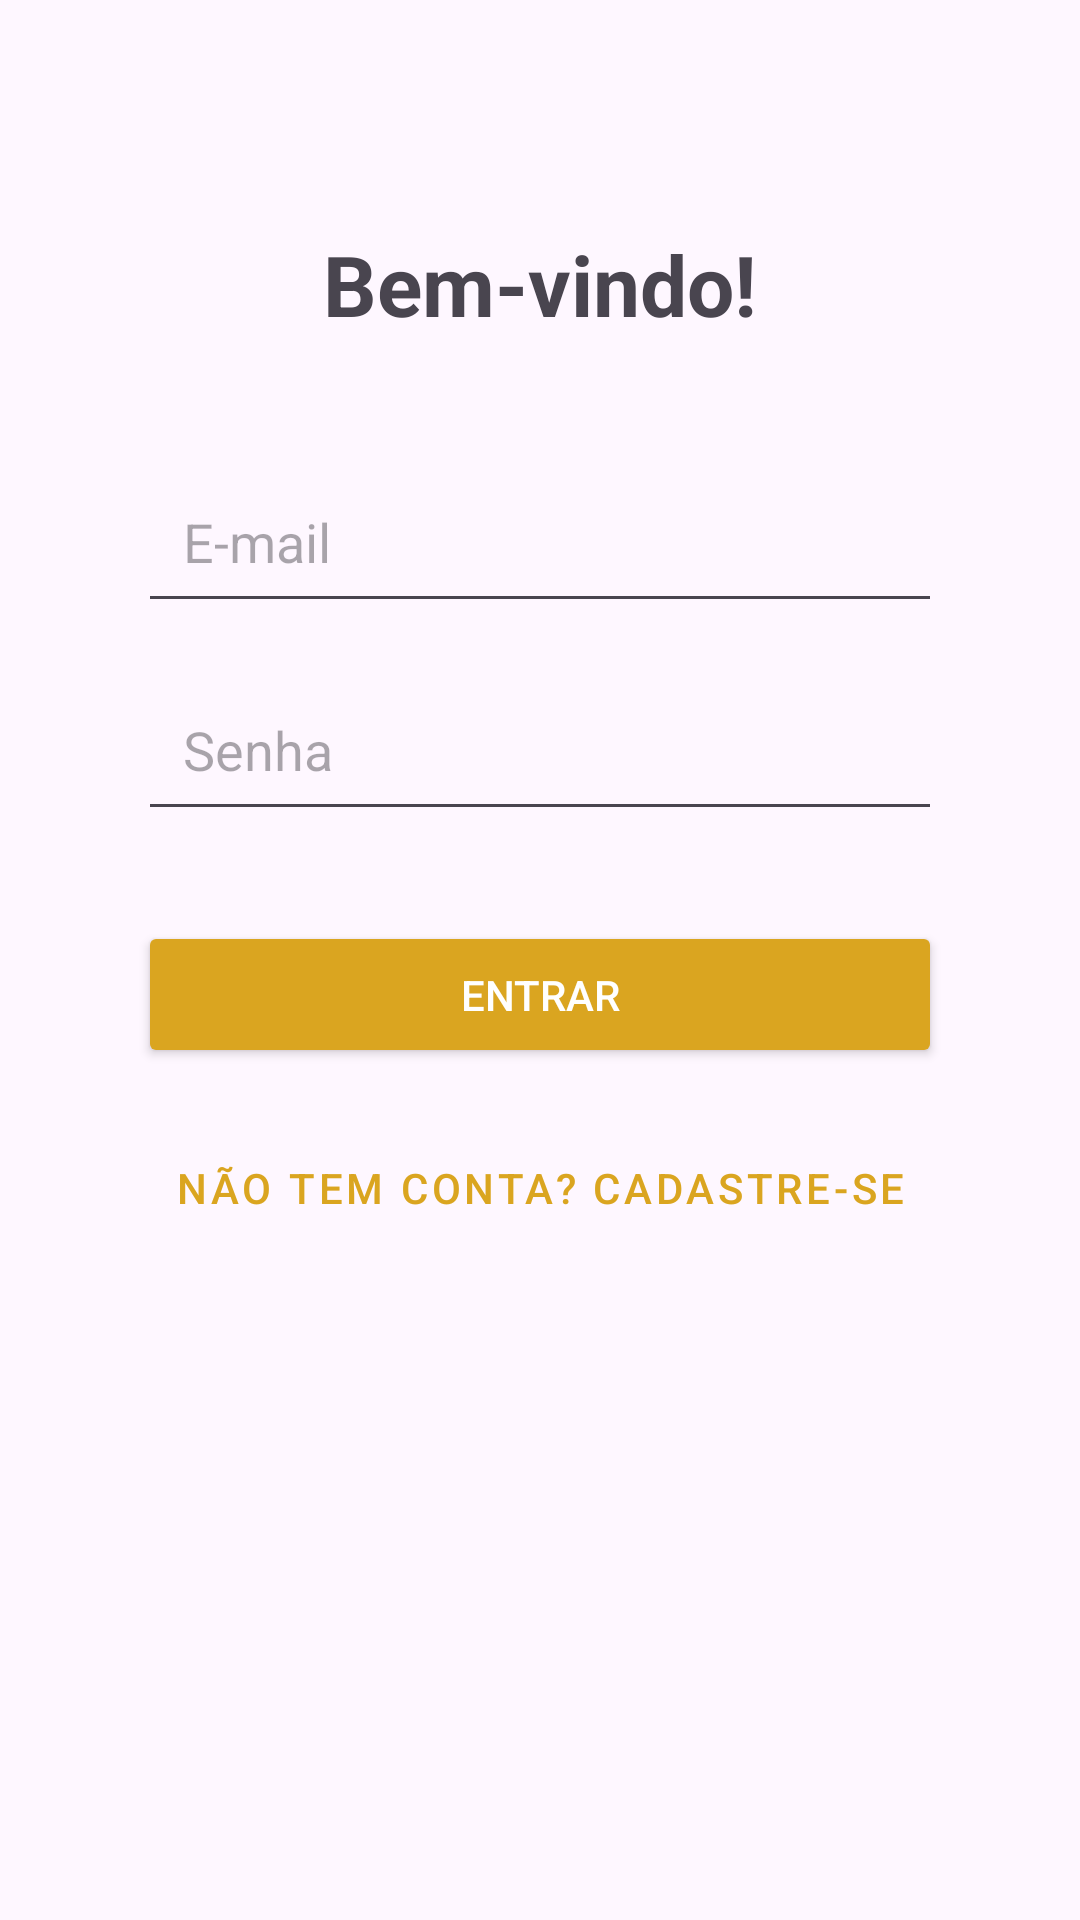

Layout XML and referenced resources for this Android screen:
<!-- AndroidManifest.xml: application theme Theme.Desafiopam -->
<!-- res/layout/activity_teladelogin.xml -->
<?xml version="1.0" encoding="utf-8"?>
<androidx.constraintlayout.widget.ConstraintLayout xmlns:android="http://schemas.android.com/apk/res/android"
    xmlns:app="http://schemas.android.com/apk/res-auto"
    xmlns:tools="http://schemas.android.com/tools"
    android:id="@+id/main"
    android:layout_width="match_parent"
    android:layout_height="match_parent"
    android:padding="16dp"
    tools:context=".teladelogin">

    <TextView
        android:id="@+id/txtTitulo"
        android:layout_width="wrap_content"
        android:layout_height="wrap_content"
        android:layout_marginTop="60dp"
        android:text="Bem-vindo!"
        android:textSize="28sp"
        android:textStyle="bold"
        app:layout_constraintEnd_toEndOf="parent"
        app:layout_constraintStart_toStartOf="parent"
        app:layout_constraintTop_toTopOf="parent" />

    <EditText
        android:id="@+id/editLoginEmail"
        android:layout_width="0dp"
        android:layout_height="wrap_content"
        android:layout_marginHorizontal="30dp"
        android:layout_marginTop="40dp"
        android:autofillHints="emailAddress"
        android:drawableStart="@drawable/ic_person"
        android:drawablePadding="10dp"
        android:hint="E-mail"
        android:inputType="textEmailAddress"
        android:padding="15dp"
        app:layout_constraintEnd_toEndOf="parent"
        app:layout_constraintStart_toStartOf="parent"
        app:layout_constraintTop_toBottomOf="@+id/txtTitulo" />

    <EditText
        android:id="@+id/editLoginSenha"
        android:layout_width="0dp"
        android:layout_height="wrap_content"
        android:layout_marginHorizontal="30dp"
        android:layout_marginTop="15dp"
        android:autofillHints="password"
        android:drawableStart="@drawable/ic_senha"
        android:drawablePadding="10dp"
        android:hint="Senha"
        android:inputType="textPassword"
        android:padding="15dp"
        app:layout_constraintEnd_toEndOf="parent"
        app:layout_constraintStart_toStartOf="parent"
        app:layout_constraintTop_toBottomOf="@+id/editLoginEmail" />

    <Button
        android:id="@+id/btnEntrar"
        android:layout_width="0dp"
        android:layout_height="wrap_content"
        android:layout_marginHorizontal="30dp"
        android:layout_marginTop="30dp"
        android:backgroundTint="#DAA520"
        android:padding="15dp"
        android:text="Entrar"
        android:textColor="@android:color/white"
        app:layout_constraintEnd_toEndOf="parent"
        app:layout_constraintStart_toStartOf="parent"
        app:layout_constraintTop_toBottomOf="@+id/editLoginSenha" />

    <Button
        android:id="@+id/btnIrCadastro"
        style="@style/Widget.MaterialComponents.Button.TextButton"
        android:layout_width="wrap_content"
        android:layout_height="wrap_content"
        android:layout_marginTop="16dp"
        android:text="Não tem conta? Cadastre-se"
        android:textColor="#DAA520"
        app:layout_constraintEnd_toEndOf="parent"
        app:layout_constraintStart_toStartOf="parent"
        app:layout_constraintTop_toBottomOf="@+id/btnEntrar" />

</androidx.constraintlayout.widget.ConstraintLayout>
<!-- resources referenced by this layout -->
<resources>
  <style name="Theme.Desafiopam" parent="Base.Theme.Desafiopam" />
  <style name="Base.Theme.Desafiopam" parent="Theme.Material3.DayNight.NoActionBar">
          
          
      </style>
</resources>
